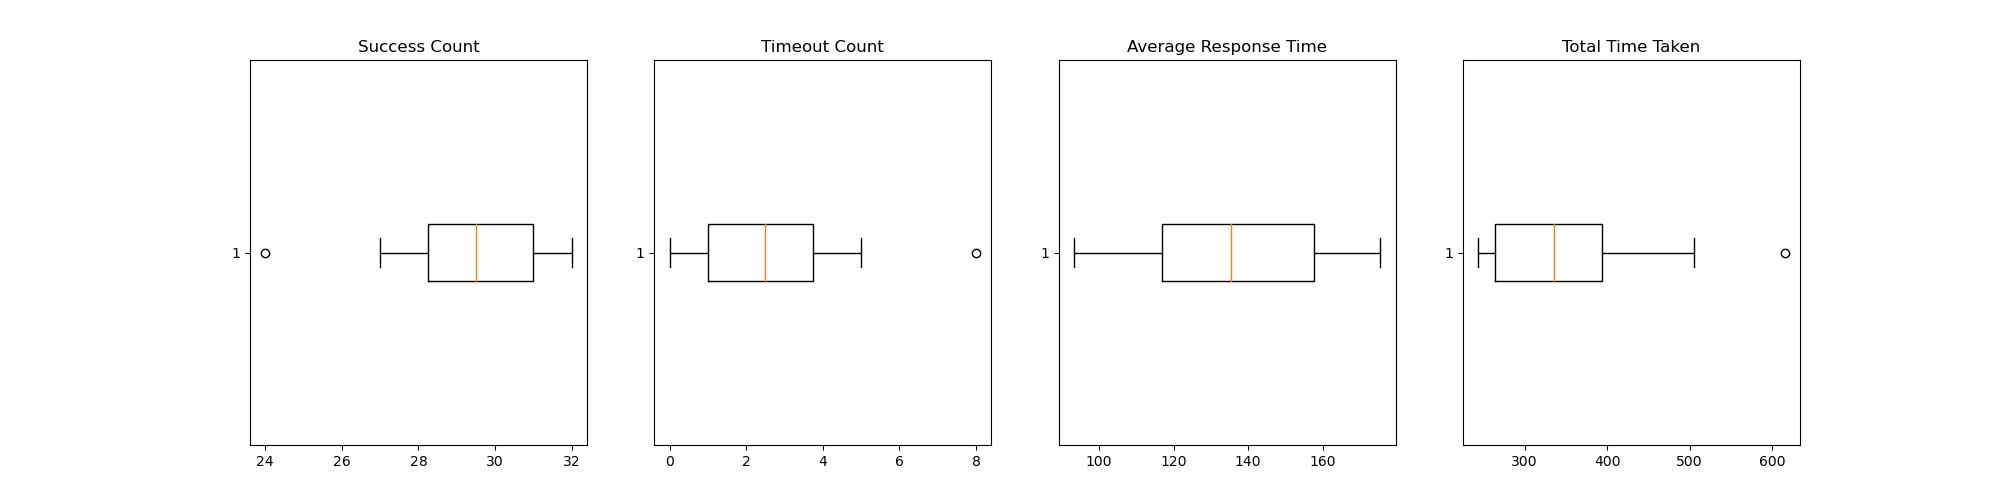

The table this chart was drawn from, first rows:
Success_Count, Timeout_Count, Average_Response_Time, Total_Time_Taken
31, 1, 133.2, 407.2
32, 0, 113.2, 244.7
29, 3, 175.4, 615
32, 0, 112.8, 336.3
31, 1, 93.34, 244
29, 3, 159.9, 354.8
28, 4, 128.1, 335.2
24, 8, 151, 286.5
27, 5, 167.5, 504.9
30, 2, 137.8, 256.9
